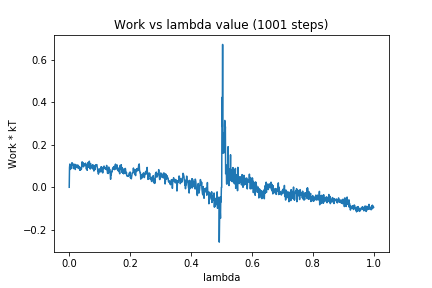

The file beside this chart, header and first rows:
0, 0.0
1, 0.09247
2, 0.1091
3, 0.1026
4, 0.08397
5, 0.1038
6, 0.08908
7, 0.09929
8, 0.1104
9, 0.1154
10, 0.1065
11, 0.112
12, 0.1085
13, 0.1022
14, 0.08797
15, 0.1059
16, 0.1074
17, 0.1064
18, 0.09272
19, 0.1081
20, 0.08353
21, 0.09745
22, 0.1017
23, 0.1054
24, 0.09547
25, 0.09624
26, 0.09485
27, 0.09695
28, 0.1052
29, 0.09612
30, 0.08819
31, 0.09376
32, 0.09517
33, 0.09761
34, 0.09693
35, 0.08017
36, 0.08392
37, 0.07995
38, 0.0925
39, 0.08556
40, 0.08502
41, 0.0939
42, 0.1193
43, 0.1192
44, 0.09873
45, 0.1159
46, 0.09931
47, 0.09629
48, 0.1013
49, 0.1056
50, 0.1026
51, 0.1102
52, 0.1027
53, 0.1126
54, 0.1131
55, 0.1004
56, 0.08664
57, 0.08508
58, 0.09743
59, 0.07986
60, 0.1092
... 940 more rows
